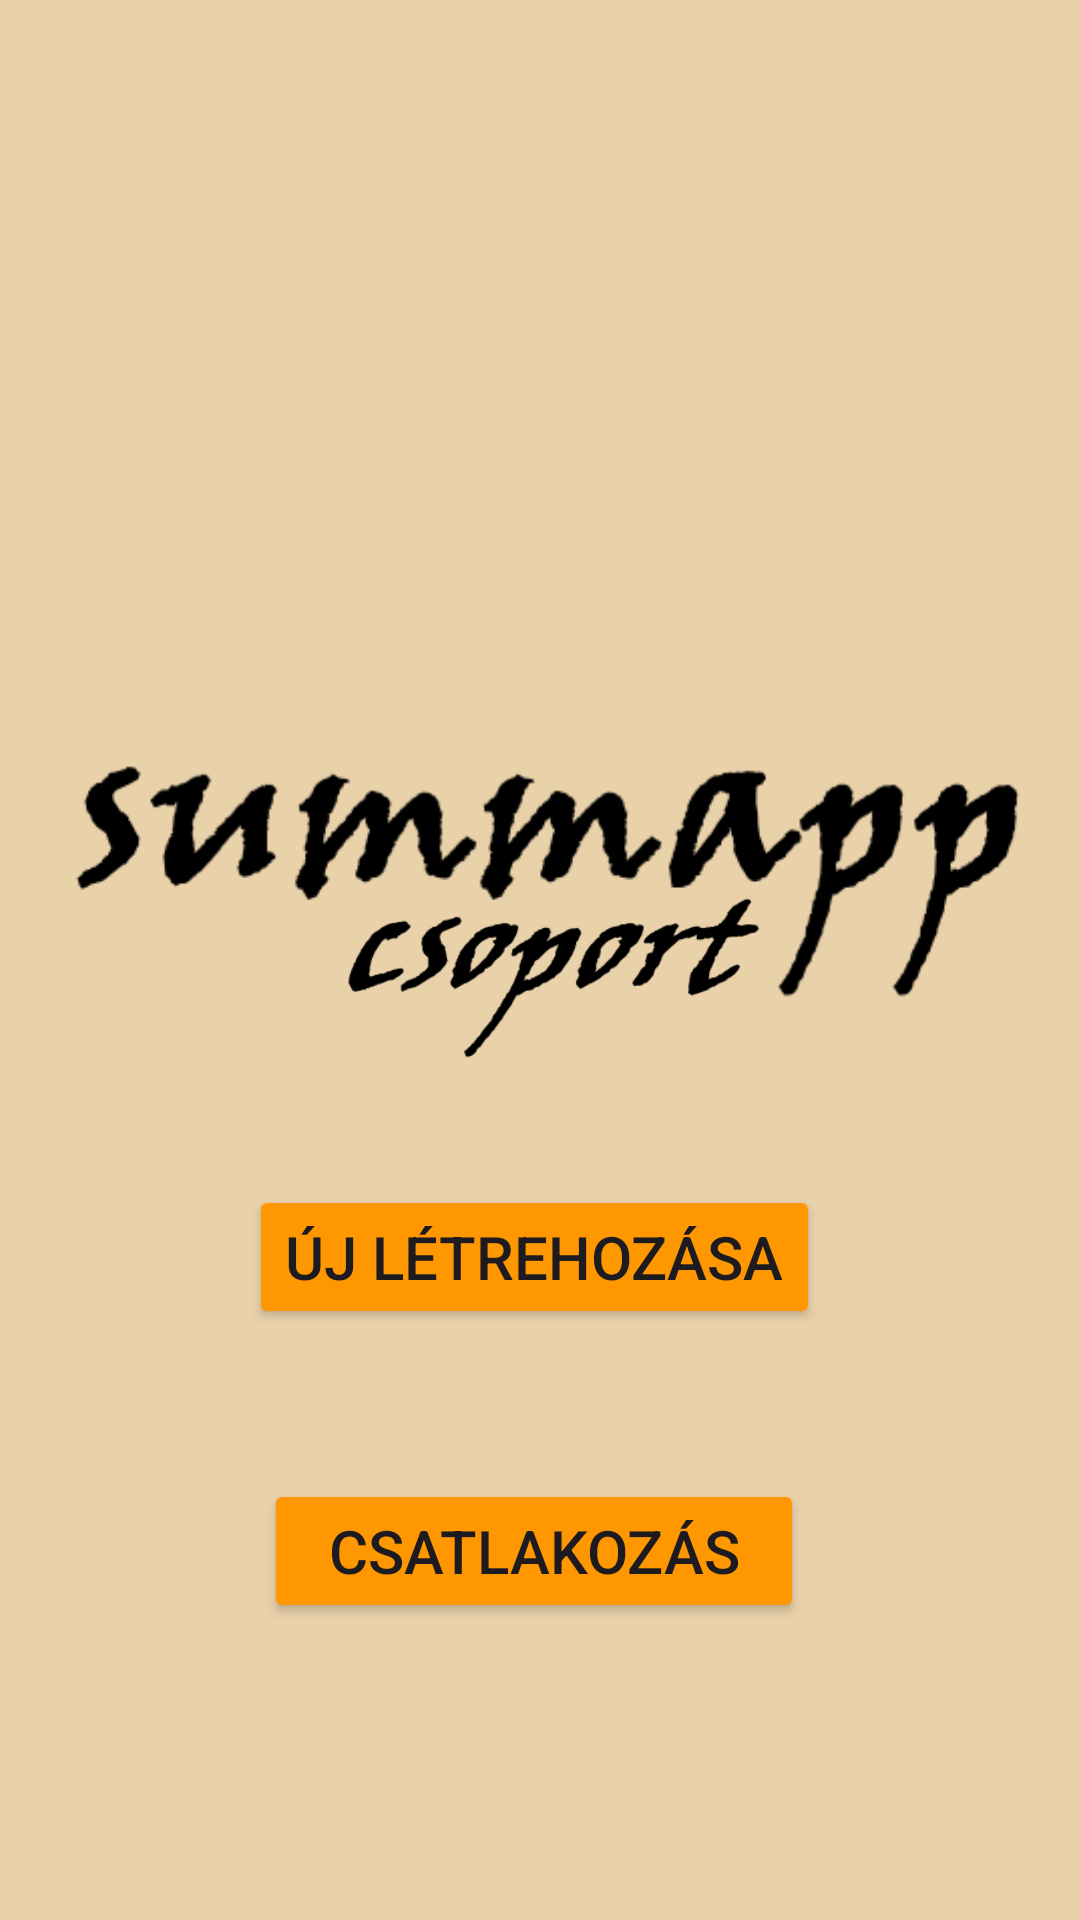

Reconstruct the res/layout file that produces this screen, plus the resources it refers to.
<!-- AndroidManifest.xml: activity theme Base.Theme.Summa -->
<!-- res/layout/activity_group_selection.xml -->
<?xml version="1.0" encoding="utf-8"?>
<androidx.constraintlayout.widget.ConstraintLayout xmlns:android="http://schemas.android.com/apk/res/android"
    xmlns:app="http://schemas.android.com/apk/res-auto"
    xmlns:tools="http://schemas.android.com/tools"
    android:id="@+id/main"
    android:layout_width="match_parent"
    android:layout_height="match_parent"
    android:background="#E9D1AA"
    tools:context=".PrivateOrGroup">


    <Button
        android:id="@+id/joinButton"
        android:layout_width="wrap_content"
        android:layout_height="wrap_content"
        android:minHeight="48dp"
        android:minWidth="180dp"
        android:backgroundTint="#FF9800"
        android:text="Csatlakozás"
        android:textSize="20sp"
        app:layout_constraintBottom_toBottomOf="parent"
        app:layout_constraintEnd_toEndOf="@+id/summappTextView"
        app:layout_constraintHorizontal_bias="0.482"
        app:layout_constraintStart_toStartOf="@+id/summappTextView"
        app:layout_constraintTop_toBottomOf="@+id/summappTextView"
        app:layout_constraintVertical_bias="0.598" />

    <TextView
        android:id="@+id/summappTextView"
        android:layout_width="wrap_content"
        android:layout_height="0dp"
        android:layout_marginStart="32dp"
        android:layout_marginTop="300dp"
        android:layout_marginEnd="32dp"
        android:fontFamily="sans-serif-black"
        android:text="summapp - csoport"
        android:textSize="34sp"
        android:visibility="invisible"
        app:layout_constraintEnd_toEndOf="parent"
        app:layout_constraintStart_toStartOf="parent"
        app:layout_constraintTop_toTopOf="parent" />

    <Button
        android:id="@+id/newGroupButton"
        android:layout_width="wrap_content"
        android:layout_height="wrap_content"
        android:minHeight="48dp"
        android:minWidth="180dp"
        android:layout_marginBottom="50dp"
        android:backgroundTint="#FF9800"
        android:text="Új létrehozása"
        android:textSize="20sp"
        app:layout_constraintBottom_toTopOf="@+id/joinButton"
        app:layout_constraintEnd_toEndOf="@+id/joinButton"
        app:layout_constraintStart_toStartOf="@+id/joinButton" />

    <ImageView
        android:id="@+id/imageView2"
        android:layout_width="343dp"
        android:layout_height="355dp"
        app:layout_constraintBottom_toBottomOf="parent"
        app:layout_constraintEnd_toEndOf="parent"
        app:layout_constraintStart_toStartOf="parent"
        app:layout_constraintTop_toTopOf="parent"
        app:layout_constraintVertical_bias="0.425"
        app:srcCompat="@drawable/summapp" />

    <ImageView
        android:id="@+id/imageView4"
        android:layout_width="223dp"
        android:layout_height="210dp"
        app:layout_constraintBottom_toBottomOf="parent"
        app:layout_constraintEnd_toEndOf="parent"
        app:layout_constraintStart_toStartOf="parent"
        app:layout_constraintTop_toTopOf="parent"
        app:srcCompat="@drawable/csoport" />


</androidx.constraintlayout.widget.ConstraintLayout>
<!-- resources referenced by this layout -->
<resources>
  <!-- drawable csoport: png bitmap (drawable, 13492 bytes) -->
  <!-- drawable summapp: png bitmap (drawable, 34404 bytes) -->
  <style name="Base.Theme.Summa" parent="Theme.Material3.Light.NoActionBar">
          <item name="colorPrimary">@color/summapp_primary</item>
          <item name="android:colorBackground">@color/summapp_background</item>
          <item name="android:windowBackground">@color/summapp_background</item>
  
          <item name="android:navigationBarColor">#E9D1AA</item>
  
  
      </style>
  <color name="summapp_primary">#FF9800</color>
  <color name="summapp_background">#E9D1AA</color>
</resources>
